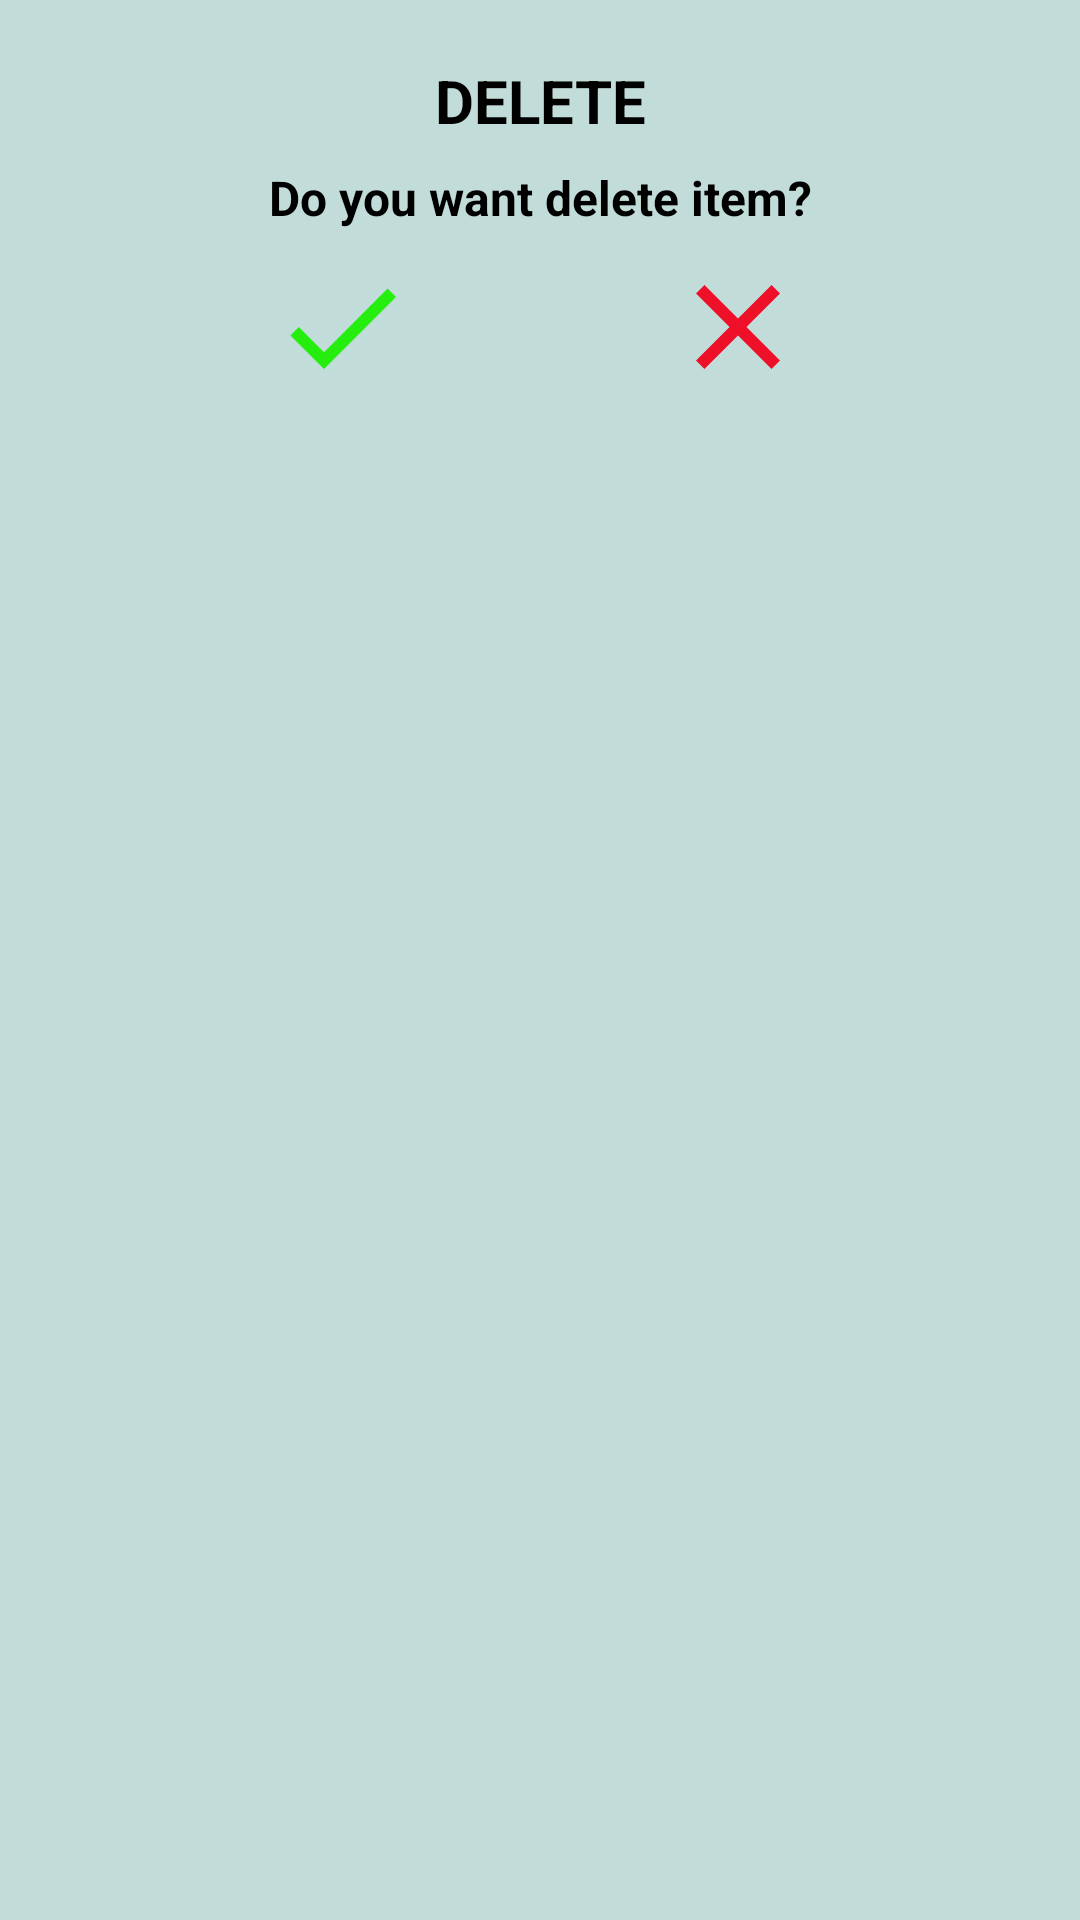

Produce the Android XML layout that renders to this screen, including the resource entries it uses.
<!-- AndroidManifest.xml: application theme Theme.ShoppingList -->
<!-- res/layout/delete_dialog.xml -->
<?xml version="1.0" encoding="utf-8"?>
<androidx.constraintlayout.widget.ConstraintLayout xmlns:android="http://schemas.android.com/apk/res/android"
    xmlns:app="http://schemas.android.com/apk/res-auto"
    android:layout_width="match_parent"
    android:layout_height="match_parent"
    android:background="#D3B6D6D1">

    <TextView
        android:id="@+id/text_title"
        android:layout_width="wrap_content"
        android:layout_height="wrap_content"
        android:layout_marginTop="20dp"
        android:text="DELETE"
        android:textColor="@color/black"
        android:textSize="20sp"
        android:textStyle="bold"
        app:layout_constraintEnd_toEndOf="parent"
        app:layout_constraintStart_toStartOf="parent"
        app:layout_constraintTop_toTopOf="parent" />

    <TextView
        android:id="@+id/text_delete"
        android:layout_width="wrap_content"
        android:layout_height="wrap_content"
        android:layout_marginTop="8dp"
        android:text="Do you want delete item?"
        android:textColor="@color/black"
        android:textSize="16sp"
        android:textStyle="bold"
        app:layout_constraintEnd_toEndOf="parent"
        app:layout_constraintStart_toStartOf="parent"
        app:layout_constraintTop_toBottomOf="@+id/text_title" />

    <ImageButton
        android:id="@+id/delete_yes_button"
        android:layout_width="wrap_content"
        android:layout_height="wrap_content"
        android:layout_marginStart="90dp"
        android:layout_marginTop="85dp"
        android:background="@null"
        android:minHeight="48dp"
        app:layout_constraintStart_toStartOf="parent"
        app:layout_constraintTop_toTopOf="parent"
        app:srcCompat="@drawable/ic_yes" />

    <ImageButton
        android:id="@+id/delete_no_button"
        android:layout_width="wrap_content"
        android:layout_height="wrap_content"
        android:layout_marginTop="85dp"
        android:layout_marginEnd="90dp"
        android:background="@null"
        android:minHeight="48dp"
        app:layout_constraintEnd_toEndOf="parent"
        app:layout_constraintTop_toTopOf="parent"
        app:srcCompat="@drawable/ic_no" />


</androidx.constraintlayout.widget.ConstraintLayout>
<!-- resources referenced by this layout -->
<resources>
  <color name="black">#FF000000</color>
  <!-- drawable ic_no (drawable) -->
  <vector xmlns:android="http://schemas.android.com/apk/res/android"
      android:height="48dp"
      android:tint="#EE0F29"
      android:viewportHeight="24"
      android:viewportWidth="24"
      android:width="48dp">
  
      <path
          android:fillColor="@android:color/white"
          android:pathData="M19,6.41L17.59,5 12,10.59 6.41,5 5,6.41 10.59,12 5,17.59 6.41,19 12,13.41 17.59,19 19,17.59 13.41,12z" />
  
  </vector>
  <!-- drawable ic_yes (drawable) -->
  <vector xmlns:android="http://schemas.android.com/apk/res/android"
      android:height="48dp"
      android:tint="#25EE0F"
      android:viewportHeight="24"
      android:viewportWidth="24"
      android:width="48dp">
  
      <path
          android:fillColor="@android:color/white"
          android:pathData="M9,16.2L4.8,12l-1.4,1.4L9,19 21,7l-1.4,-1.4L9,16.2z" />
  
  </vector>
  <style name="Theme.ShoppingList" parent="Base.Theme.ShoppingList" />
  <style name="Base.Theme.ShoppingList" parent="Theme.MaterialComponents.DayNight.DarkActionBar">
          <item name="colorPrimary">#C0EEF3</item>
          <item name="colorPrimaryVariant">#91E85B</item>
          <item name="colorOnPrimary">@color/white</item>
          
          <item name="colorSecondary">@color/teal_200</item>
          <item name="colorSecondaryVariant">@color/teal_700</item>
          <item name="colorOnSecondary">@color/black</item>
          <item name="android:windowFullscreen">true</item>
          
          <item name="android:statusBarColor" tools:targetApi="l">?attr/colorPrimaryVariant</item>
      </style>
  <color name="white">#FFFFFFFF</color>
  <color name="teal_200">#FF03DAC5</color>
  <color name="teal_700">#FF018786</color>
</resources>
